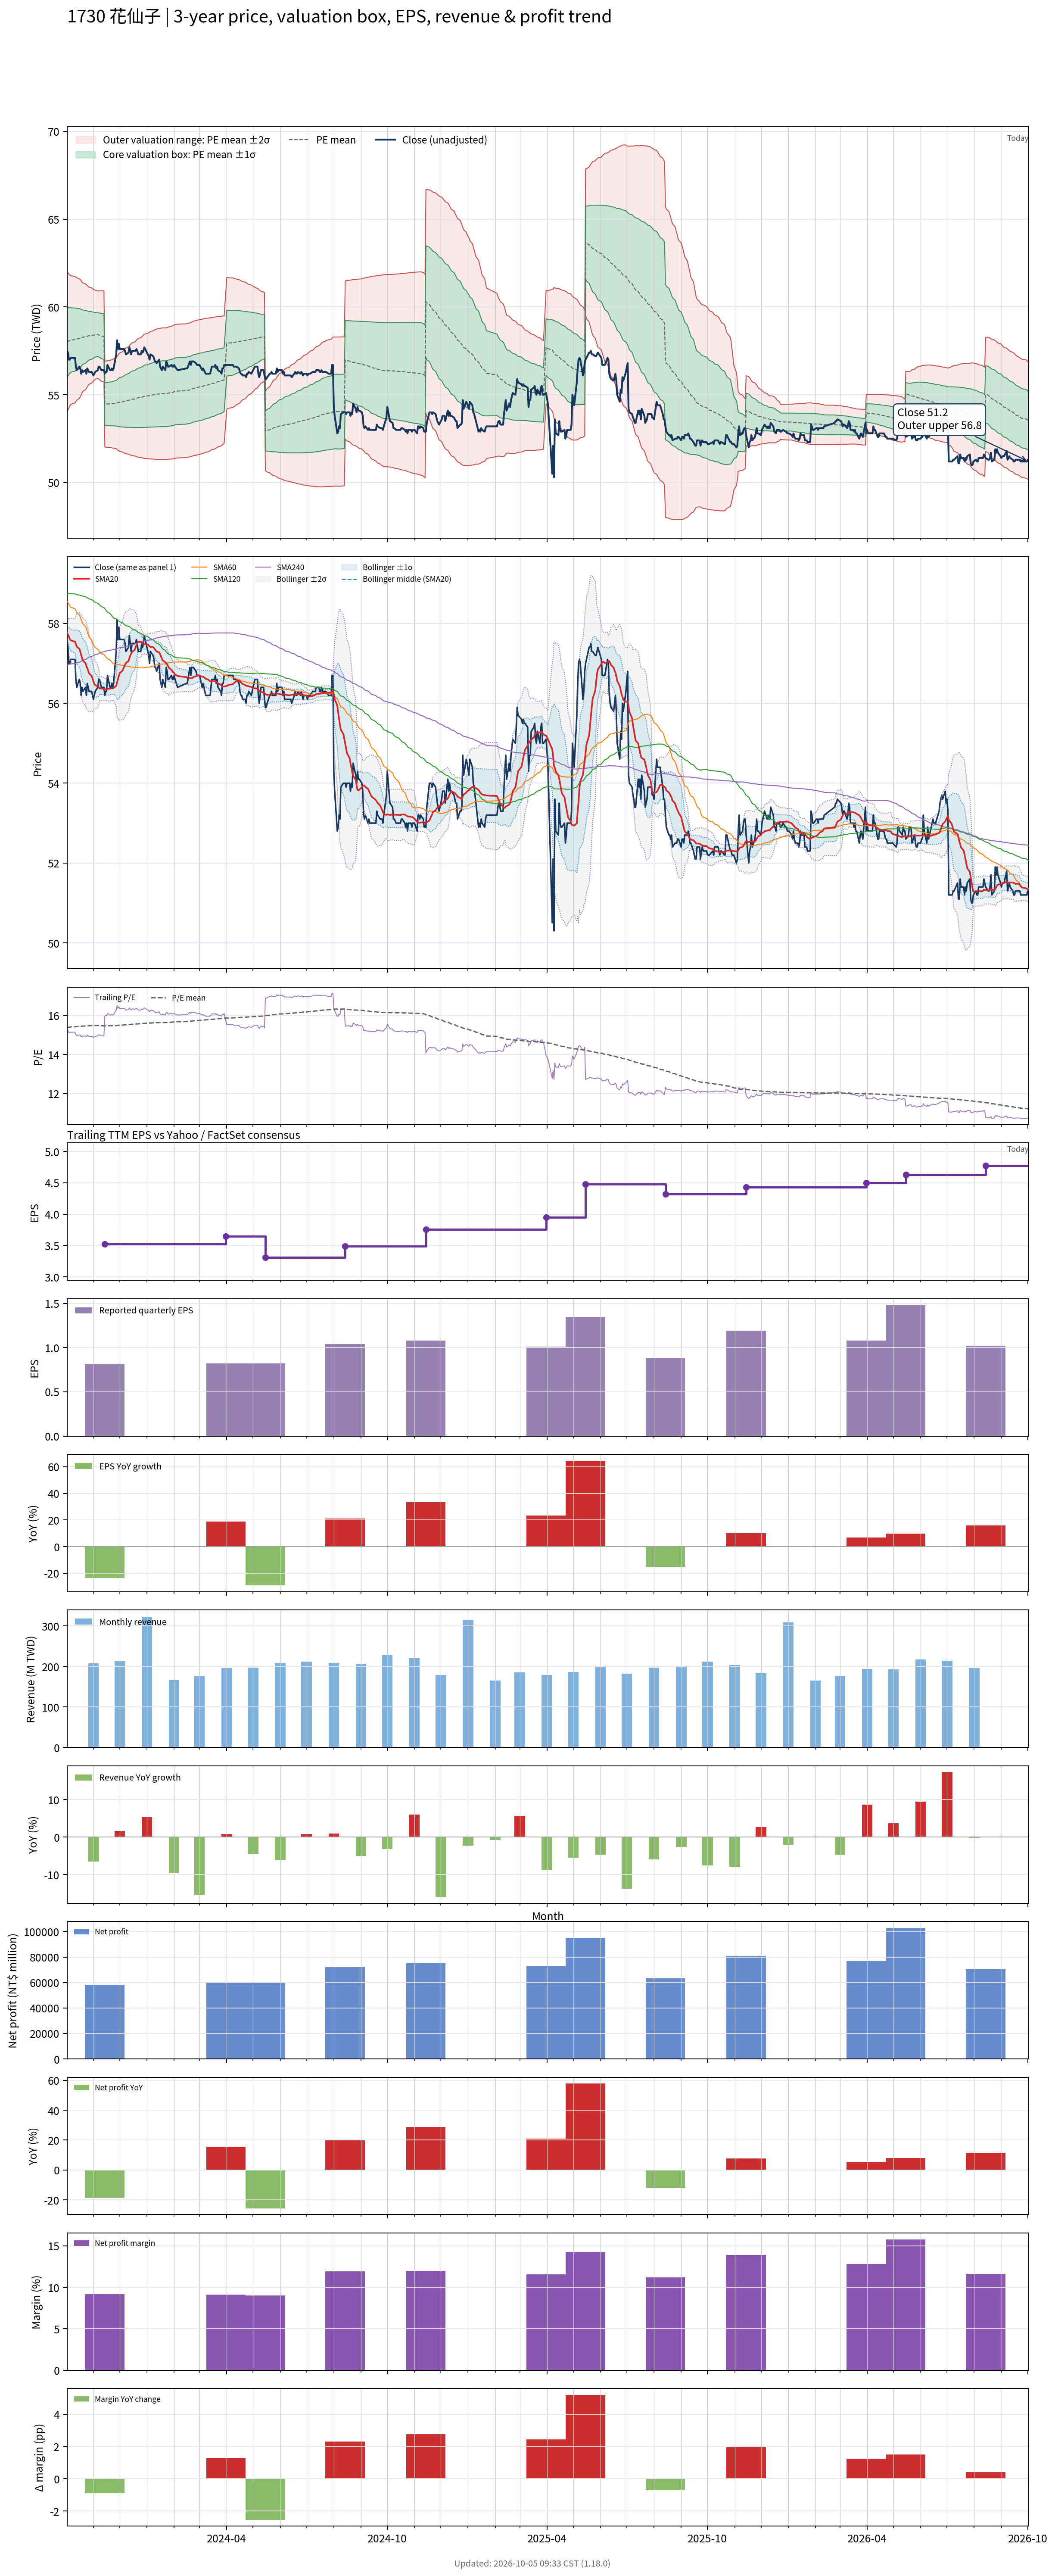

The table this chart was drawn from, first rows:
# chart-version: skill-stock-dynamic-val…
date, close, available_date, period_end, eps, ttm_eps, pe, pe_mean, pe_std, price_m2, price_m1, price_mean, price_p1, price_p2, forward_eps, forward_pe, forward_pe_mean, forward_pe_std, forward_price_m2, forward_price_m1, forward_price_mean, forward_price_p1, forward_price_p2, sma20
2023-10-02, 57.5, 2023-08-14, 2023-06-30, 0.86, 3.77, 15.25, 15.38, 0.5293, 54.01, 56, 58, 60, 61.99, , , , , , , , , , 57.76
2023-10-03, 57.4, 2023-08-14, 2023-06-30, 0.86, 3.77, 15.23, 15.39, 0.517, 54.14, 56.09, 58.03, 59.98, 61.93, , , , , , , , , , 57.73
2023-10-04, 57, 2023-08-14, 2023-06-30, 0.86, 3.77, 15.12, 15.4, 0.5056, 54.25, 56.16, 58.06, 59.97, 61.88, , , , , , , , , , 57.67
2023-10-05, 57, 2023-08-14, 2023-06-30, 0.86, 3.77, 15.12, 15.41, 0.4959, 54.35, 56.22, 58.09, 59.96, 61.83, , , , , , , , , , 57.62
2023-10-06, 57.1, 2023-08-14, 2023-06-30, 0.86, 3.77, 15.15, 15.42, 0.4866, 54.45, 56.28, 58.11, 59.95, 61.78, , , , , , , , , , 57.58
2023-10-11, 57.1, 2023-08-14, 2023-06-30, 0.86, 3.77, 15.15, 15.42, 0.4776, 54.54, 56.34, 58.14, 59.94, 61.74, , , , , , , , , , 57.55
2023-10-12, 56.6, 2023-08-14, 2023-06-30, 0.86, 3.77, 15.01, 15.43, 0.4696, 54.62, 56.39, 58.16, 59.93, 61.7, , , , , , , , , , 57.48
2023-10-13, 56.4, 2023-08-14, 2023-06-30, 0.86, 3.77, 14.96, 15.43, 0.4623, 54.69, 56.43, 58.18, 59.92, 61.66, , , , , , , , , , 57.42
2023-10-16, 56.6, 2023-08-14, 2023-06-30, 0.86, 3.77, 15.01, 15.44, 0.4519, 54.79, 56.5, 58.2, 59.9, 61.61, , , , , , , , , , 57.37
2023-10-17, 56.5, 2023-08-14, 2023-06-30, 0.86, 3.77, 14.99, 15.44, 0.4424, 54.88, 56.55, 58.22, 59.89, 61.55, , , , , , , , , , 57.3
2023-10-18, 56.2, 2023-08-14, 2023-06-30, 0.86, 3.77, 14.91, 15.45, 0.4312, 54.99, 56.61, 58.24, 59.87, 61.49, , , , , , , , , , 57.21
2023-10-19, 56.4, 2023-08-14, 2023-06-30, 0.86, 3.77, 14.96, 15.45, 0.4184, 55.11, 56.69, 58.26, 59.84, 61.42, , , , , , , , , , 57.14
2023-10-20, 56.3, 2023-08-14, 2023-06-30, 0.86, 3.77, 14.93, 15.46, 0.4091, 55.2, 56.74, 58.28, 59.82, 61.37, , , , , , , , , , 57.07
2023-10-23, 56.4, 2023-08-14, 2023-06-30, 0.86, 3.77, 14.96, 15.46, 0.3998, 55.29, 56.79, 58.3, 59.81, 61.31, , , , , , , , , , 57.01
2023-10-24, 56.2, 2023-08-14, 2023-06-30, 0.86, 3.77, 14.91, 15.47, 0.3907, 55.37, 56.84, 58.32, 59.79, 61.26, , , , , , , , , , 56.94
2023-10-25, 56.5, 2023-08-14, 2023-06-30, 0.86, 3.77, 14.99, 15.47, 0.3823, 55.45, 56.89, 58.33, 59.77, 61.21, , , , , , , , , , 56.88
2023-10-26, 56.4, 2023-08-14, 2023-06-30, 0.86, 3.77, 14.96, 15.48, 0.3739, 55.53, 56.94, 58.35, 59.76, 61.17, , , , , , , , , , 56.82
2023-10-27, 56.3, 2023-08-14, 2023-06-30, 0.86, 3.77, 14.93, 15.48, 0.3667, 55.6, 56.98, 58.36, 59.74, 61.13, , , , , , , , , , 56.75
2023-10-30, 56.3, 2023-08-14, 2023-06-30, 0.86, 3.77, 14.93, 15.48, 0.3598, 55.66, 57.02, 58.37, 59.73, 61.09, , , , , , , , , , 56.69
2023-10-31, 56.2, 2023-08-14, 2023-06-30, 0.86, 3.77, 14.91, 15.49, 0.3527, 55.73, 57.06, 58.39, 59.72, 61.04, , , , , , , , , , 56.62
2023-11-01, 56.1, 2023-08-14, 2023-06-30, 0.86, 3.77, 14.88, 15.49, 0.3468, 55.78, 57.09, 58.4, 59.7, 61.01, , , , , , , , , , 56.55
2023-11-02, 56.2, 2023-08-14, 2023-06-30, 0.86, 3.77, 14.91, 15.49, 0.3421, 55.82, 57.11, 58.4, 59.69, 60.98, , , , , , , , , , 56.49
2023-11-03, 56.3, 2023-08-14, 2023-06-30, 0.86, 3.77, 14.93, 15.49, 0.3364, 55.88, 57.15, 58.41, 59.68, 60.95, , , , , , , , , , 56.45
2023-11-06, 56.4, 2023-08-14, 2023-06-30, 0.86, 3.77, 14.96, 15.5, 0.3302, 55.94, 57.18, 58.43, 59.67, 60.91, , , , , , , , , , 56.42
2023-11-07, 56.6, 2023-08-14, 2023-06-30, 0.86, 3.77, 15.01, 15.49, 0.3329, 55.9, 57.15, 58.41, 59.66, 60.92, , , , , , , , , , 56.4
2023-11-08, 56.6, 2023-08-14, 2023-06-30, 0.86, 3.77, 15.01, 15.49, 0.3357, 55.86, 57.12, 58.39, 59.65, 60.92, , , , , , , , , , 56.38
2023-11-09, 56.5, 2023-08-14, 2023-06-30, 0.86, 3.77, 14.99, 15.48, 0.3384, 55.82, 57.09, 58.37, 59.64, 60.92, , , , , , , , , , 56.37
2023-11-10, 56.4, 2023-08-14, 2023-06-30, 0.86, 3.77, 14.96, 15.48, 0.3415, 55.77, 57.06, 58.35, 59.63, 60.92, , , , , , , , , , 56.37
2023-11-13, 56.4, 2023-08-14, 2023-06-30, 0.86, 3.77, 14.96, 15.47, 0.3439, 55.73, 57.03, 58.32, 59.62, 60.92, , , , , , , , , , 56.36
2023-11-14, 56.2, 2023-11-14, 2023-09-30, 0.81, 3.52, 15.97, 15.47, 0.346, 52.03, 53.24, 54.46, 55.68, 56.9, , , , , , , , , , 56.34
2023-11-15, 56.3, 2023-11-14, 2023-09-30, 0.81, 3.52, 15.99, 15.47, 0.348, 52.02, 53.24, 54.47, 55.69, 56.92, , , , , , , , , , 56.35
2023-11-16, 56.3, 2023-11-14, 2023-09-30, 0.81, 3.52, 15.99, 15.47, 0.3491, 52.01, 53.24, 54.47, 55.7, 56.93, , , , , , , , , , 56.34
2023-11-17, 56.7, 2023-11-14, 2023-09-30, 0.81, 3.52, 16.11, 15.48, 0.3517, 52, 53.24, 54.48, 55.71, 56.95, , , , , , , , , , 56.37
2023-11-20, 56.4, 2023-11-14, 2023-09-30, 0.81, 3.52, 16.02, 15.48, 0.3529, 51.99, 53.24, 54.48, 55.72, 56.96, , , , , , , , , , 56.37
2023-11-21, 56.4, 2023-11-14, 2023-09-30, 0.81, 3.52, 16.02, 15.48, 0.3543, 51.99, 53.24, 54.48, 55.73, 56.98, , , , , , , , , , 56.38
2023-11-22, 56.5, 2023-11-14, 2023-09-30, 0.81, 3.52, 16.05, 15.48, 0.3568, 51.98, 53.23, 54.49, 55.75, 57, , , , , , , , , , 56.38
2023-11-23, 56.4, 2023-11-14, 2023-09-30, 0.81, 3.52, 16.02, 15.48, 0.3589, 51.97, 53.23, 54.5, 55.76, 57.02, , , , , , , , , , 56.38
2023-11-24, 56.5, 2023-11-14, 2023-09-30, 0.81, 3.52, 16.05, 15.48, 0.3613, 51.96, 53.23, 54.5, 55.77, 57.05, , , , , , , , , , 56.38
2023-11-27, 57.3, 2023-11-14, 2023-09-30, 0.81, 3.52, 16.28, 15.49, 0.3673, 51.93, 53.22, 54.52, 55.81, 57.1, , , , , , , , , , 56.44
2023-11-28, 58.1, 2023-11-14, 2023-09-30, 0.81, 3.52, 16.51, 15.49, 0.3775, 51.88, 53.21, 54.54, 55.86, 57.19, , , , , , , , , , 56.53
2023-11-29, 57.6, 2023-11-14, 2023-09-30, 0.81, 3.52, 16.36, 15.5, 0.3842, 51.84, 53.2, 54.55, 55.9, 57.25, , , , , , , , , , 56.6
2023-11-30, 57.9, 2023-11-14, 2023-09-30, 0.81, 3.52, 16.45, 15.5, 0.3925, 51.8, 53.18, 54.57, 55.95, 57.33, , , , , , , , , , 56.69
2023-12-01, 57.6, 2023-11-14, 2023-09-30, 0.81, 3.52, 16.36, 15.51, 0.3991, 51.77, 53.18, 54.58, 55.99, 57.39, , , , , , , , , , 56.76
2023-12-04, 57.6, 2023-11-14, 2023-09-30, 0.81, 3.52, 16.36, 15.51, 0.4049, 51.74, 53.17, 54.59, 56.02, 57.45, , , , , , , , , , 56.81
2023-12-05, 57.6, 2023-11-14, 2023-09-30, 0.81, 3.52, 16.36, 15.51, 0.411, 51.72, 53.16, 54.61, 56.06, 57.5, , , , , , , , , , 56.87
2023-12-06, 57.6, 2023-11-14, 2023-09-30, 0.81, 3.52, 16.36, 15.52, 0.417, 51.69, 53.16, 54.62, 56.09, 57.56, , , , , , , , , , 56.91
2023-12-07, 57.5, 2023-11-14, 2023-09-30, 0.81, 3.52, 16.34, 15.52, 0.4229, 51.66, 53.15, 54.64, 56.13, 57.62, , , , , , , , , , 56.97
2023-12-08, 57.3, 2023-11-14, 2023-09-30, 0.81, 3.52, 16.28, 15.53, 0.4281, 51.64, 53.15, 54.65, 56.16, 57.67, , , , , , , , , , 57.01
2023-12-11, 57.4, 2023-11-14, 2023-09-30, 0.81, 3.52, 16.31, 15.53, 0.4337, 51.62, 53.15, 54.67, 56.2, 57.73, , , , , , , , , , 57.06
2023-12-12, 57.7, 2023-11-14, 2023-09-30, 0.81, 3.52, 16.39, 15.54, 0.4407, 51.59, 53.14, 54.7, 56.25, 57.8, , , , , , , , , , 57.13
2023-12-13, 57.5, 2023-11-14, 2023-09-30, 0.81, 3.52, 16.34, 15.54, 0.4467, 51.57, 53.15, 54.72, 56.29, 57.86, , , , , , , , , , 57.2
2023-12-14, 57.3, 2023-11-14, 2023-09-30, 0.81, 3.52, 16.28, 15.55, 0.4508, 51.56, 53.14, 54.73, 56.32, 57.9, , , , , , , , , , 57.24
2023-12-15, 57.5, 2023-11-14, 2023-09-30, 0.81, 3.52, 16.34, 15.55, 0.4557, 51.54, 53.14, 54.74, 56.35, 57.95, , , , , , , , , , 57.28
2023-12-18, 57.5, 2023-11-14, 2023-09-30, 0.81, 3.52, 16.34, 15.56, 0.4605, 51.52, 53.14, 54.76, 56.38, 58, , , , , , , , , , 57.34
2023-12-19, 57.5, 2023-11-14, 2023-09-30, 0.81, 3.52, 16.34, 15.56, 0.4658, 51.5, 53.14, 54.78, 56.42, 58.06, , , , , , , , , , 57.4
2023-12-20, 57.6, 2023-11-14, 2023-09-30, 0.81, 3.52, 16.36, 15.57, 0.4712, 51.48, 53.14, 54.79, 56.45, 58.11, , , , , , , , , , 57.45
2023-12-21, 57.5, 2023-11-14, 2023-09-30, 0.81, 3.52, 16.34, 15.57, 0.4761, 51.46, 53.14, 54.81, 56.49, 58.16, , , , , , , , , , 57.51
2023-12-22, 57.3, 2023-11-14, 2023-09-30, 0.81, 3.52, 16.28, 15.58, 0.4802, 51.45, 53.14, 54.83, 56.52, 58.21, , , , , , , , , , 57.55
2023-12-25, 57.3, 2023-11-14, 2023-09-30, 0.81, 3.52, 16.28, 15.58, 0.484, 51.43, 53.14, 54.84, 56.54, 58.25, , , , , , , , , , 57.55
... 670 more rows
